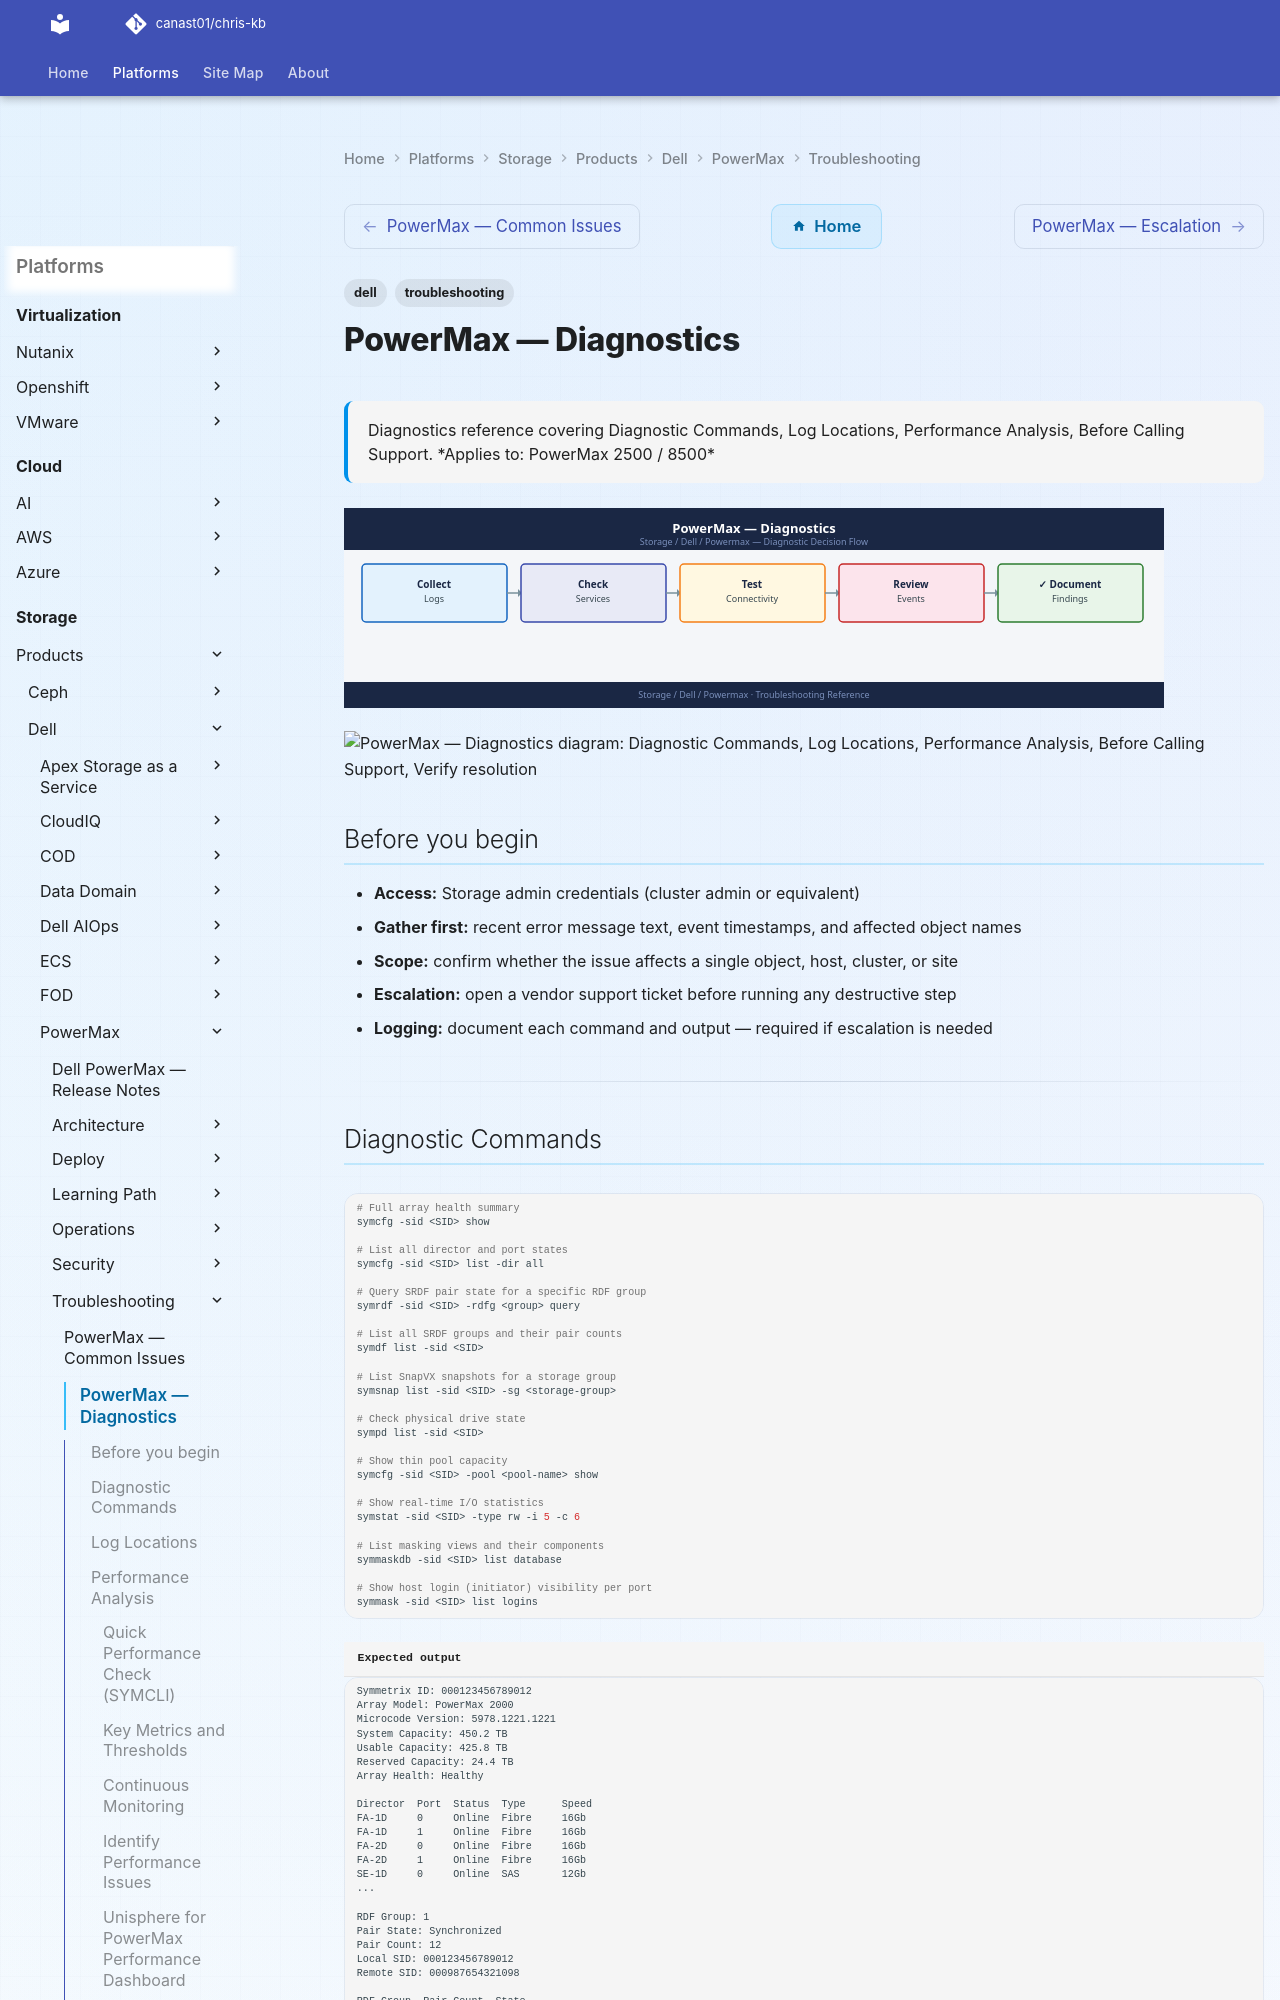

repository: canast01/chris-kb · page: storage/products/dell/powermax/troubleshooting/diagnostics/index.html · generator: mkdocs

---
tags:
  - dell
  - troubleshooting
search:
  boost: 1.5
description: "Diagnostics reference covering Diagnostic Commands, Log Locations, Performance Analysis, Before Calling Support."
---
# PowerMax — Diagnostics


<div class="kb-summary">
Diagnostics reference covering Diagnostic Commands, Log Locations, Performance Analysis, Before Calling Support.

*Applies to: PowerMax 2500 / 8500*
</div>
![PowerMax — Diagnostics](../../../../../assets/storage-dell-powermax-troubleshooting-diagnostics.svg)




```d2
direction: down

symptom: Identify Symptom {shape: diamond}
diagnostic_commands: "Diagnostic Commands" {shape: rectangle}
log_locations: "Log Locations" {shape: rectangle}
performance_analysis: "Performance Analysis" {shape: rectangle}
before_calling_support: "Before Calling Support" {shape: rectangle}
verify_resolution: "Verify resolution" {shape: rectangle}
resolution: Resolve or Escalate {shape: oval}

symptom -> diagnostic_commands: investigate
symptom -> log_locations: investigate
symptom -> performance_analysis: investigate
symptom -> before_calling_support: investigate
symptom -> verify_resolution: investigate
diagnostic_commands -> resolution
log_locations -> resolution
performance_analysis -> resolution
before_calling_support -> resolution
verify_resolution -> resolution
```

## Before you begin

- **Access:** Storage admin credentials (cluster admin or equivalent)
- **Gather first:** recent error message text, event timestamps, and affected object names
- **Scope:** confirm whether the issue affects a single object, host, cluster, or site
- **Escalation:** open a vendor support ticket before running any destructive step
- **Logging:** document each command and output — required if escalation is needed

---
